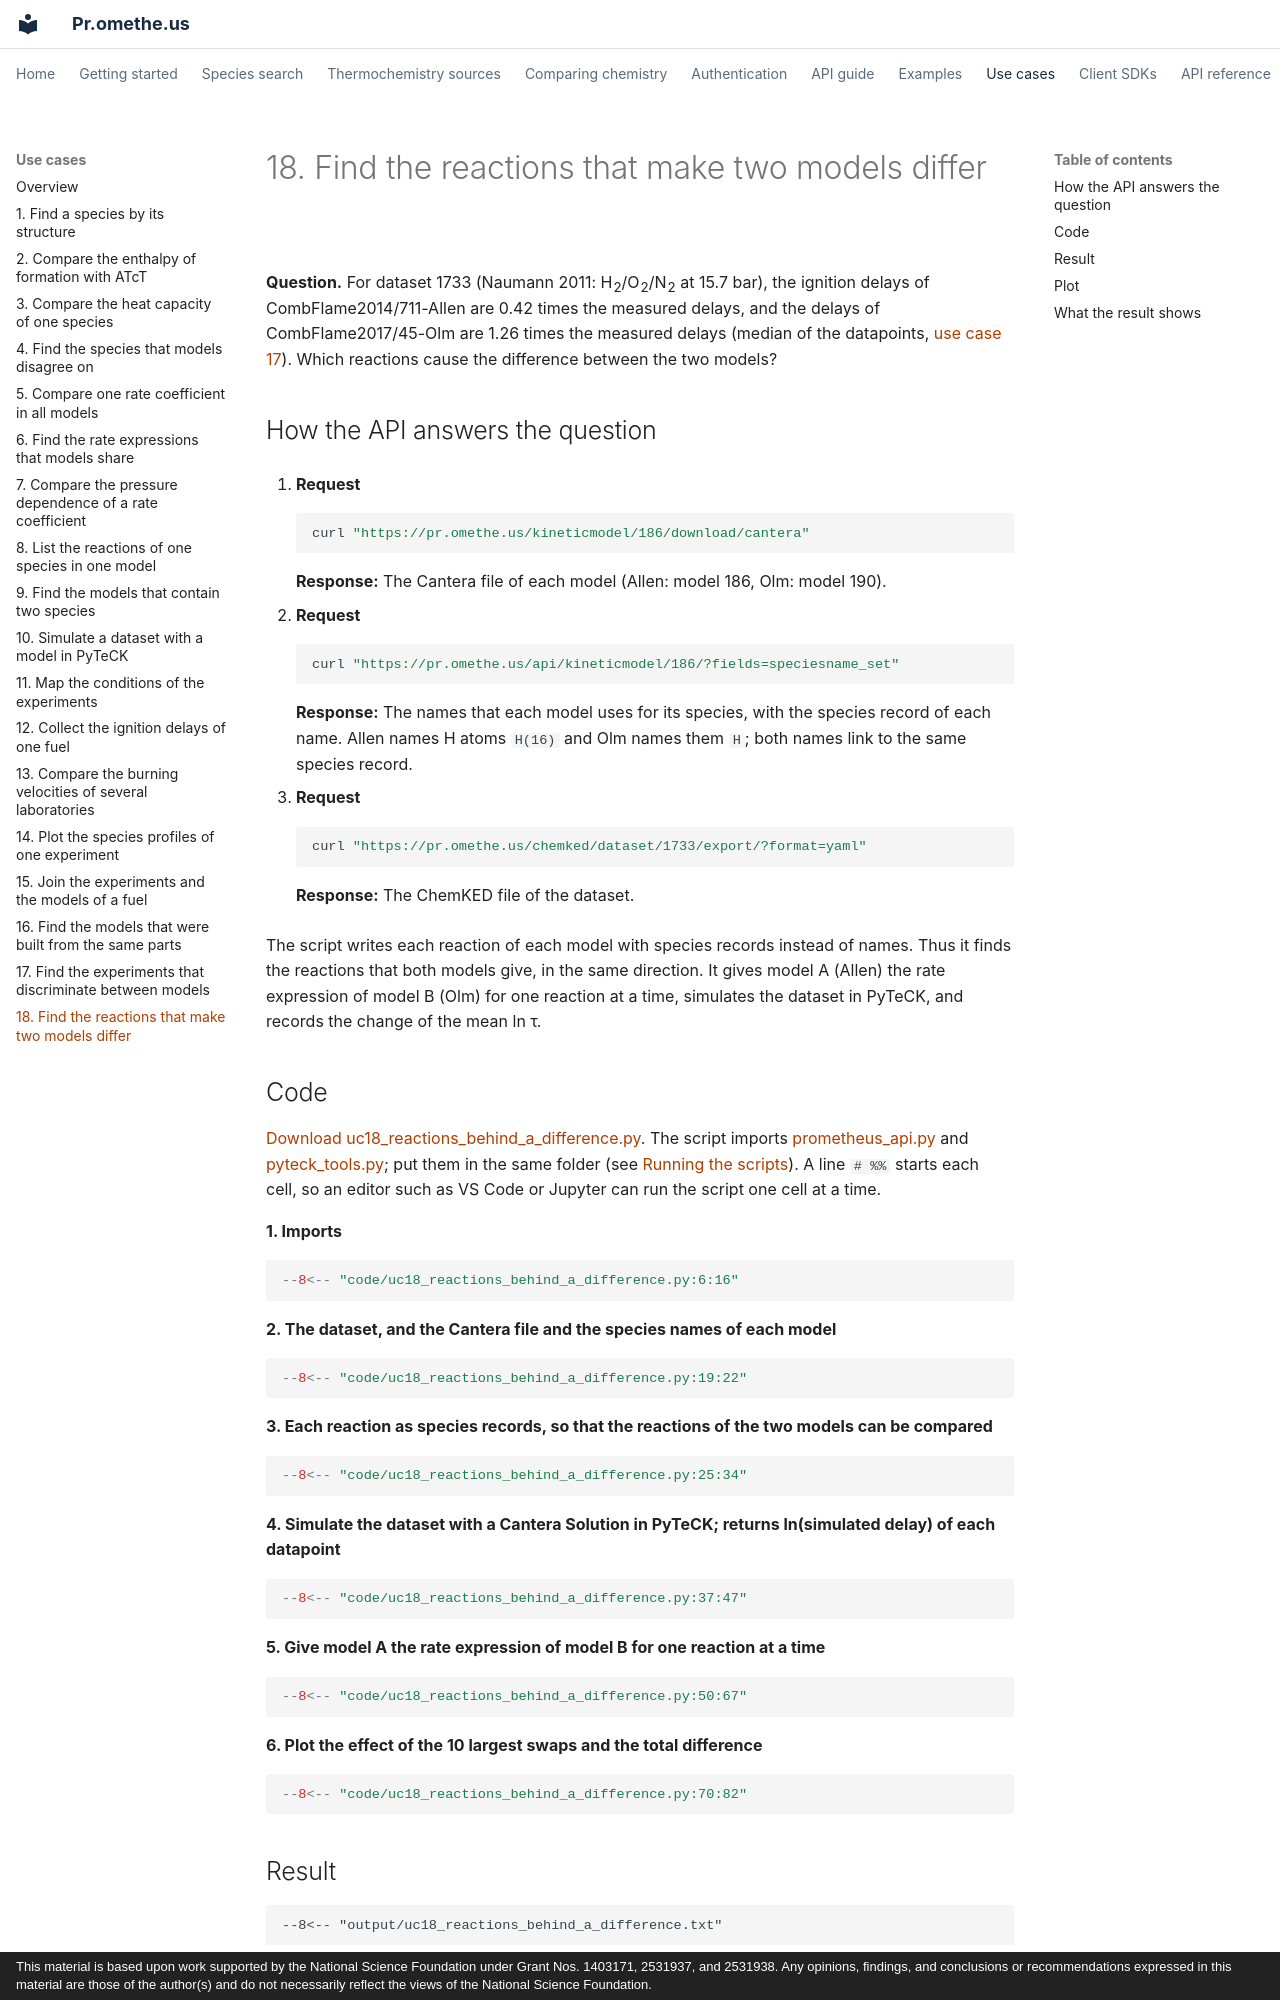

repository: comocheng/kineticmodelssite · page: use-cases/uc18.html · generator: mkdocs · copyright: This material is based upon work supported by the National Science Foundation under Grant Nos. 1403171, 2531937, and 2531938. Any opinions, findings, and conclusions or recommendations expressed in this material are those of the author(s) and do not necessarily reflect the views of the National Science Foundation.

# 18. Find the reactions that make two models differ

**Question.** For dataset 1733 (Naumann 2011: H<sub>2</sub>/O<sub>2</sub>/N<sub>2</sub> at 15.7 bar), the ignition delays of CombFlame2014/711-Allen are 0.42 times the measured delays, and the delays of CombFlame2017/45-Olm are 1.26 times the measured delays (median of the datapoints, [use case 17](uc17.md)). Which reactions cause the difference between the two models?

## How the API answers the question

1. **Request**

    ```bash
    curl "https://pr.omethe.us/kineticmodel/186/download/cantera"
    ```

    **Response:** The Cantera file of each model (Allen: model 186, Olm: model 190).

2. **Request**

    ```bash
    curl "https://pr.omethe.us/api/kineticmodel/186/?fields=speciesname_set"
    ```

    **Response:** The names that each model uses for its species, with the species record of each name. Allen names H atoms `H(16)` and Olm names them `H`; both names link to the same species record.

3. **Request**

    ```bash
    curl "https://pr.omethe.us/chemked/dataset/1733/export/?format=yaml"
    ```

    **Response:** The ChemKED file of the dataset.

The script writes each reaction of each model with species records instead of names. Thus it finds the reactions that both models give, in the same direction. It gives model A (Allen) the rate expression of model B (Olm) for one reaction at a time, simulates the dataset in PyTeCK, and records the change of the mean ln τ.
